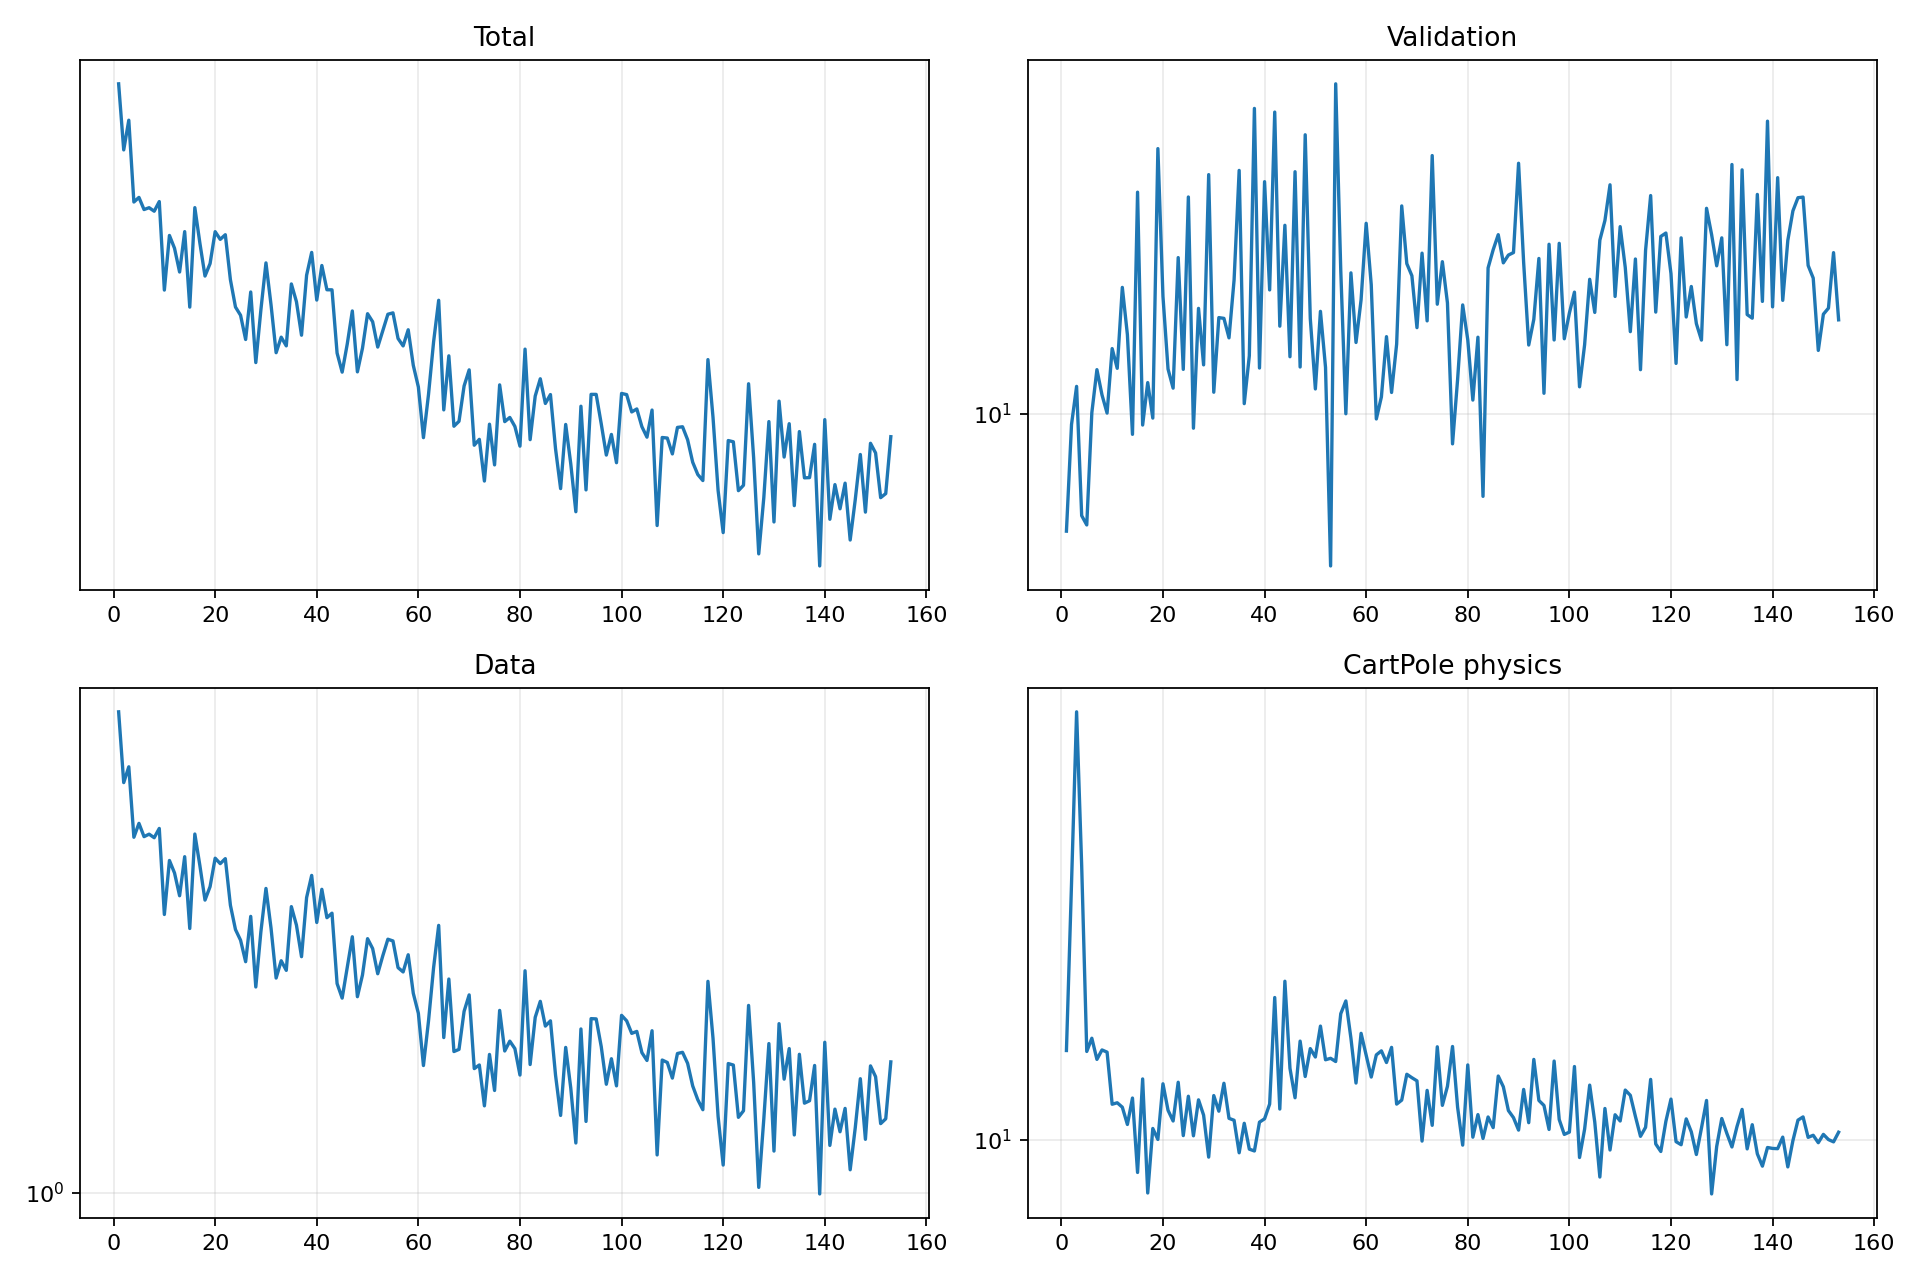

Values plotted in this chart, from the file beside it:
epoch, validation_forecast_mse, train_total, train_data, train_cartpole_physics, train_rotation_physics
1, 7.428, 8.987, 8.829, 15.11, 0.6913
2, 9.73, 6.757, 6.407, 32.67, 2.298
3, 10.72, 7.682, 6.883, 72.27, 7.648
4, 7.725, 5.396, 5.002, 35.51, 3.864
5, 7.546, 5.505, 5.327, 15.05, 2.753
6, 10.03, 5.224, 5.017, 16, 4.77
7, 11.18, 5.266, 5.073, 14.51, 4.779
8, 10.49, 5.187, 4.992, 15.15, 4.281
9, 10.02, 5.407, 5.206, 15, 5.087
10, 11.79, 3.69, 3.526, 11.79, 4.671
11, 11.22, 4.672, 4.503, 11.87, 5.015
12, 13.77, 4.42, 4.256, 11.63, 4.842
13, 12.21, 3.99, 3.838, 10.74, 4.428
14, 9.491, 4.75, 4.581, 12.13, 4.726
15, 17.52, 3.429, 3.309, 8.604, 3.378
16, 9.716, 5.268, 5.076, 13.25, 5.862
17, 10.82, 4.515, 4.394, 7.826, 4.236
18, 9.889, 3.921, 3.763, 10.54, 5.2
19, 19.56, 4.138, 4, 10.02, 3.816
20, 13.46, 4.748, 4.55, 12.96, 6.867
21, 11.2, 4.593, 4.439, 11.47, 3.961
22, 10.67, 4.687, 4.541, 10.91, 3.681
23, 14.84, 3.86, 3.677, 13.05, 5.213
24, 11.19, 3.43, 3.293, 10.2, 3.515
25, 17.31, 3.311, 3.138, 12.24, 5.021
26, 9.64, 2.982, 2.847, 10.19, 3.298
27, 13.05, 3.66, 3.496, 12.03, 4.431
28, 11.32, 2.699, 2.539, 11.21, 4.795
29, 18.31, 3.388, 3.261, 9.235, 3.463
30, 10.56, 4.15, 3.968, 12.27, 5.974
31, 12.75, 3.461, 3.313, 11.42, 3.416
32, 12.73, 2.817, 2.644, 12.99, 4.307
33, 12.12, 3.012, 2.859, 11.05, 4.215
34, 14.02, 2.901, 2.737, 10.95, 5.396
35, 18.51, 3.79, 3.654, 9.422, 4.166
36, 10.26, 3.51, 3.36, 10.8, 4.215
37, 11.58, 3.037, 2.912, 9.583, 2.92
38, 21.65, 3.935, 3.807, 9.502, 3.326
39, 11.23, 4.342, 4.209, 10.85, 2.473
40, 17.99, 3.535, 3.4, 11.02, 2.426
41, 13.68, 4.104, 3.952, 11.8, 3.36
42, 21.45, 3.696, 3.475, 19.31, 2.77
43, 12.48, 3.695, 3.547, 11.53, 3.229
44, 16.11, 2.812, 2.579, 20.81, 2.552
45, 11.55, 2.59, 2.414, 13.92, 3.675
46, 18.45, 2.924, 2.776, 12.15, 2.618
47, 11.25, 3.373, 3.188, 15.79, 2.738
48, 20.26, 2.593, 2.429, 13.4, 2.959
49, 12.72, 2.872, 2.681, 15.25, 3.829
50, 10.65, 3.333, 3.16, 14.67, 2.604
51, 12.96, 3.219, 3.022, 16.92, 2.831
52, 11.24, 2.886, 2.696, 14.48, 4.537
53, 6.802, 3.097, 2.925, 14.58, 2.691
54, 23.04, 3.325, 3.152, 14.36, 2.92
55, 14.37, 3.345, 3.127, 17.92, 3.817
56, 9.998, 2.995, 2.771, 19.01, 3.327
57, 14.28, 2.9, 2.718, 16, 2.222
58, 11.97, 3.11, 2.938, 13, 4.177
59, 13.34, 2.667, 2.468, 16.36, 3.591
60, 16.19, 2.429, 2.254, 14.78, 2.808
... 93 more rows
